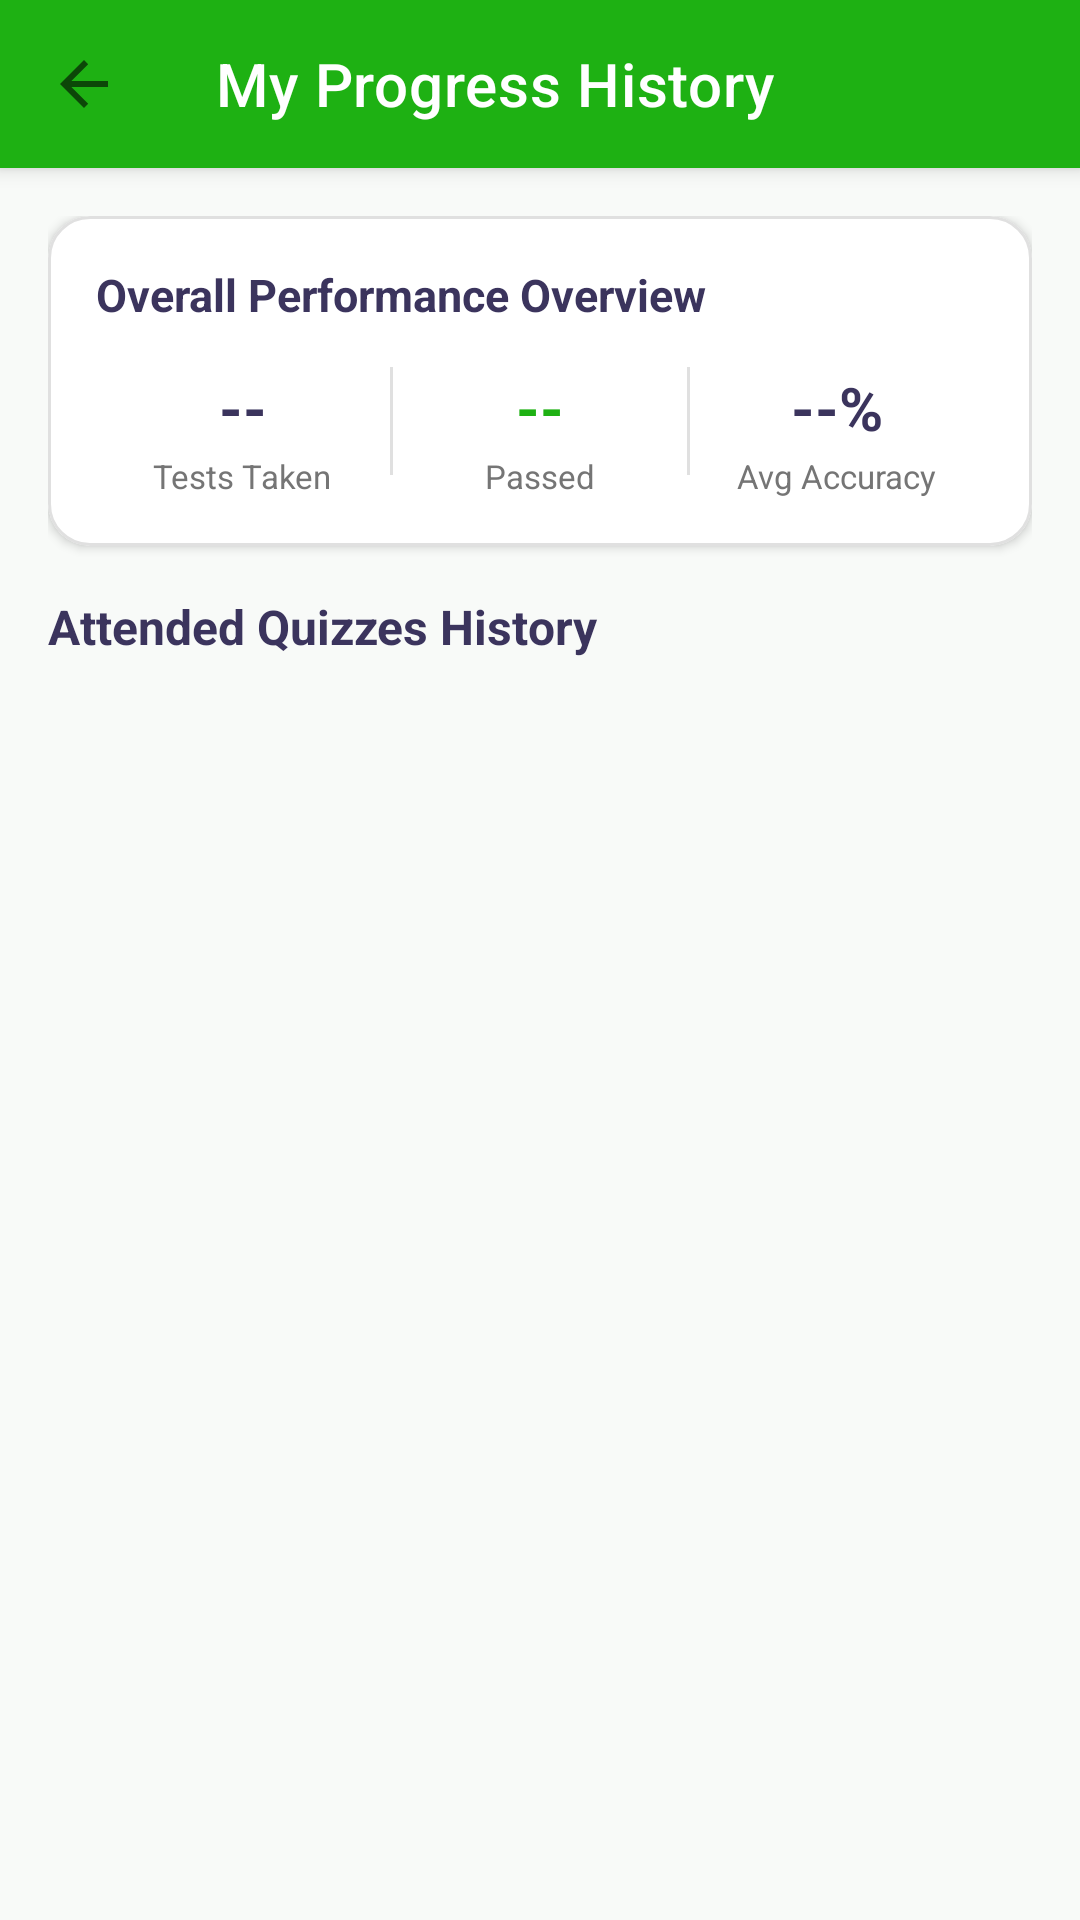

Android layout source for this screen:
<!-- AndroidManifest.xml: activity theme Theme.MyFirstApp.NoActionBar -->
<!-- res/layout/activity_student_history.xml -->
<?xml version="1.0" encoding="utf-8"?>
<LinearLayout xmlns:android="http://schemas.android.com/apk/res/android"
    xmlns:app="http://schemas.android.com/apk/res-auto"
    android:layout_width="match_parent"
    android:layout_height="match_parent"
    android:background="@color/screenBackground"
    android:orientation="vertical">

    
    <androidx.appcompat.widget.Toolbar
        android:id="@+id/student_history_toolbar"
        android:layout_width="match_parent"
        android:layout_height="?attr/actionBarSize"
        android:background="@color/primaryGreen"
        android:elevation="4dp"
        app:navigationIcon="?attr/homeAsUpIndicator"
        app:popupTheme="@style/ThemeOverlay.AppCompat.Light"
        app:title="My Progress History"
        app:titleTextColor="@color/white" />

    <ScrollView
        android:layout_width="match_parent"
        android:layout_height="match_parent"
        android:fillViewport="true">

        <LinearLayout
            android:layout_width="match_parent"
            android:layout_height="wrap_content"
            android:orientation="vertical"
            android:padding="16dp">

            
            <com.google.android.material.card.MaterialCardView
                android:layout_width="match_parent"
                android:layout_height="wrap_content"
                android:layout_marginBottom="16dp"
                app:cardBackgroundColor="@color/white"
                app:cardCornerRadius="14dp"
                app:cardElevation="2dp"
                app:strokeColor="#E0E0E0"
                app:strokeWidth="1dp">

                <LinearLayout
                    android:layout_width="match_parent"
                    android:layout_height="wrap_content"
                    android:orientation="vertical"
                    android:padding="16dp">

                    <TextView
                        android:layout_width="wrap_content"
                        android:layout_height="wrap_content"
                        android:text="Overall Performance Overview"
                        android:textColor="@color/textColorPrimary"
                        android:textSize="15sp"
                        android:textStyle="bold" />

                    <LinearLayout
                        android:layout_width="match_parent"
                        android:layout_height="wrap_content"
                        android:layout_marginTop="14dp"
                        android:orientation="horizontal">

                        <LinearLayout
                            android:layout_width="0dp"
                            android:layout_height="wrap_content"
                            android:layout_weight="1"
                            android:gravity="center"
                            android:orientation="vertical">

                            <TextView
                                android:id="@+id/tv_stat_total_tests"
                                android:layout_width="wrap_content"
                                android:layout_height="wrap_content"
                                android:text="--"
                                android:textColor="@color/textColorPrimary"
                                android:textSize="20sp"
                                android:textStyle="bold" />

                            <TextView
                                android:layout_width="wrap_content"
                                android:layout_height="wrap_content"
                                android:layout_marginTop="2dp"
                                android:text="Tests Taken"
                                android:textColor="@color/textColorSecondary"
                                android:textSize="11sp" />
                        </LinearLayout>

                        <View
                            android:layout_width="1dp"
                            android:layout_height="36dp"
                            android:background="#E0E0E0" />

                        <LinearLayout
                            android:layout_width="0dp"
                            android:layout_height="wrap_content"
                            android:layout_weight="1"
                            android:gravity="center"
                            android:orientation="vertical">

                            <TextView
                                android:id="@+id/tv_stat_passed"
                                android:layout_width="wrap_content"
                                android:layout_height="wrap_content"
                                android:text="--"
                                android:textColor="@color/primaryGreen"
                                android:textSize="20sp"
                                android:textStyle="bold" />

                            <TextView
                                android:layout_width="wrap_content"
                                android:layout_height="wrap_content"
                                android:layout_marginTop="2dp"
                                android:text="Passed"
                                android:textColor="@color/textColorSecondary"
                                android:textSize="11sp" />
                        </LinearLayout>

                        <View
                            android:layout_width="1dp"
                            android:layout_height="36dp"
                            android:background="#E0E0E0" />

                        <LinearLayout
                            android:layout_width="0dp"
                            android:layout_height="wrap_content"
                            android:layout_weight="1"
                            android:gravity="center"
                            android:orientation="vertical">

                            <TextView
                                android:id="@+id/tv_stat_avg_accuracy"
                                android:layout_width="wrap_content"
                                android:layout_height="wrap_content"
                                android:text="--%"
                                android:textColor="@color/textColorPrimary"
                                android:textSize="20sp"
                                android:textStyle="bold" />

                            <TextView
                                android:layout_width="wrap_content"
                                android:layout_height="wrap_content"
                                android:layout_marginTop="2dp"
                                android:text="Avg Accuracy"
                                android:textColor="@color/textColorSecondary"
                                android:textSize="11sp" />
                        </LinearLayout>

                    </LinearLayout>
                </LinearLayout>
            </com.google.android.material.card.MaterialCardView>

            
            <TextView
                android:layout_width="wrap_content"
                android:layout_height="wrap_content"
                android:layout_marginBottom="10dp"
                android:text="Attended Quizzes History"
                android:textColor="@color/textColorPrimary"
                android:textSize="16sp"
                android:textStyle="bold" />

            <ProgressBar
                android:id="@+id/pb_progress_loading"
                android:layout_width="wrap_content"
                android:layout_height="wrap_content"
                android:layout_gravity="center"
                android:layout_marginVertical="24dp"
                android:indeterminateTint="@color/primaryGreen"
                android:visibility="gone" />

            
            <androidx.recyclerview.widget.RecyclerView
                android:id="@+id/rv_student_progress"
                android:layout_width="match_parent"
                android:layout_height="wrap_content"
                android:nestedScrollingEnabled="false" />

            
            <LinearLayout
                android:id="@+id/ll_empty_progress"
                android:layout_width="match_parent"
                android:layout_height="wrap_content"
                android:layout_marginTop="32dp"
                android:gravity="center"
                android:orientation="vertical"
                android:padding="24dp"
                android:visibility="gone">

                <ImageView
                    android:layout_width="64dp"
                    android:layout_height="64dp"
                    android:background="@drawable/ic_launcher_background"
                    android:backgroundTint="#F1F8E9"
                    android:contentDescription="No progress yet"
                    android:padding="14dp"
                    android:src="@drawable/ic_history"
                    app:tint="@color/primaryGreen" />

                <TextView
                    android:layout_width="wrap_content"
                    android:layout_height="wrap_content"
                    android:layout_marginTop="12dp"
                    android:text="No Quizzes Attended Yet"
                    android:textColor="@color/textColorPrimary"
                    android:textSize="16sp"
                    android:textStyle="bold" />

                <TextView
                    android:layout_width="wrap_content"
                    android:layout_height="wrap_content"
                    android:layout_marginTop="4dp"
                    android:gravity="center"
                    android:text="Participate in available quizzes from the home screen to track your progress and marks here."
                    android:textColor="@color/textColorSecondary"
                    android:textSize="13sp" />
            </LinearLayout>

        </LinearLayout>
    </ScrollView>

</LinearLayout>
<!-- resources referenced by this layout -->
<resources>
  <color name="primaryGreen">#1EB113</color>
  <color name="screenBackground">#F8FAF8</color>
  <color name="textColorPrimary">#3B345D</color>
  <color name="textColorSecondary">#757575</color>
  <color name="white">#FFFFFFFF</color>
  <!-- drawable ic_history (drawable) -->
  <vector xmlns:android="http://schemas.android.com/apk/res/android"
      android:width="24dp"
      android:height="24dp"
      android:viewportWidth="24"
      android:viewportHeight="24">
    <path
        android:fillColor="#1EB113"
        android:pathData="M13,3c-4.97,0 -9,4.03 -9,9H1l3.89,3.89 0.07,0.14L9,12H6c0,-3.87 3.13,-7 7,-7s7,3.13 7,7 -3.13,7 -7,7c-1.93,0 -3.68,-0.79 -4.94,-2.06l-1.42,1.42C8.27,19.99 10.51,21 13,21c4.97,0 9,-4.03 9,-9s-4.03,-9 -9,-9zm-1,5v5l4.28,2.54 0.72,-1.21 -3.5,-2.08V8H12z"/>
  </vector>
  <!-- drawable ic_launcher_background (drawable) -->
  <?xml version="1.0" encoding="utf-8"?>
  <vector xmlns:android="http://schemas.android.com/apk/res/android"
      android:width="108dp"
      android:height="108dp"
      android:viewportWidth="108"
      android:viewportHeight="108">
      <path
          android:fillColor="#1EB113"
          android:pathData="M0,0h108v108h-108z" />
  </vector>
  <style name="Theme.MyFirstApp.NoActionBar" parent="Theme.MyFirstApp">
          <item name="windowActionBar">false</item>
          <item name="windowNoTitle">true</item>
      </style>
  <style name="Theme.MyFirstApp" parent="Theme.MaterialComponents.DayNight.DarkActionBar">
          <item name="colorPrimary">@color/primaryGreen</item>
          <item name="colorPrimaryVariant">@color/primaryGreenDark</item>
          <item name="colorOnPrimary">@color/white</item>
          <item name="colorSecondary">@color/accentColor</item>
          <item name="colorSecondaryVariant">@color/primaryGreenDark</item>
          <item name="colorOnSecondary">@color/white</item>
          <item name="android:statusBarColor">@color/primaryGreenDark</item>
      </style>
  <color name="primaryGreenDark">#17890F</color>
  <color name="accentColor">#1EB113</color>
</resources>
